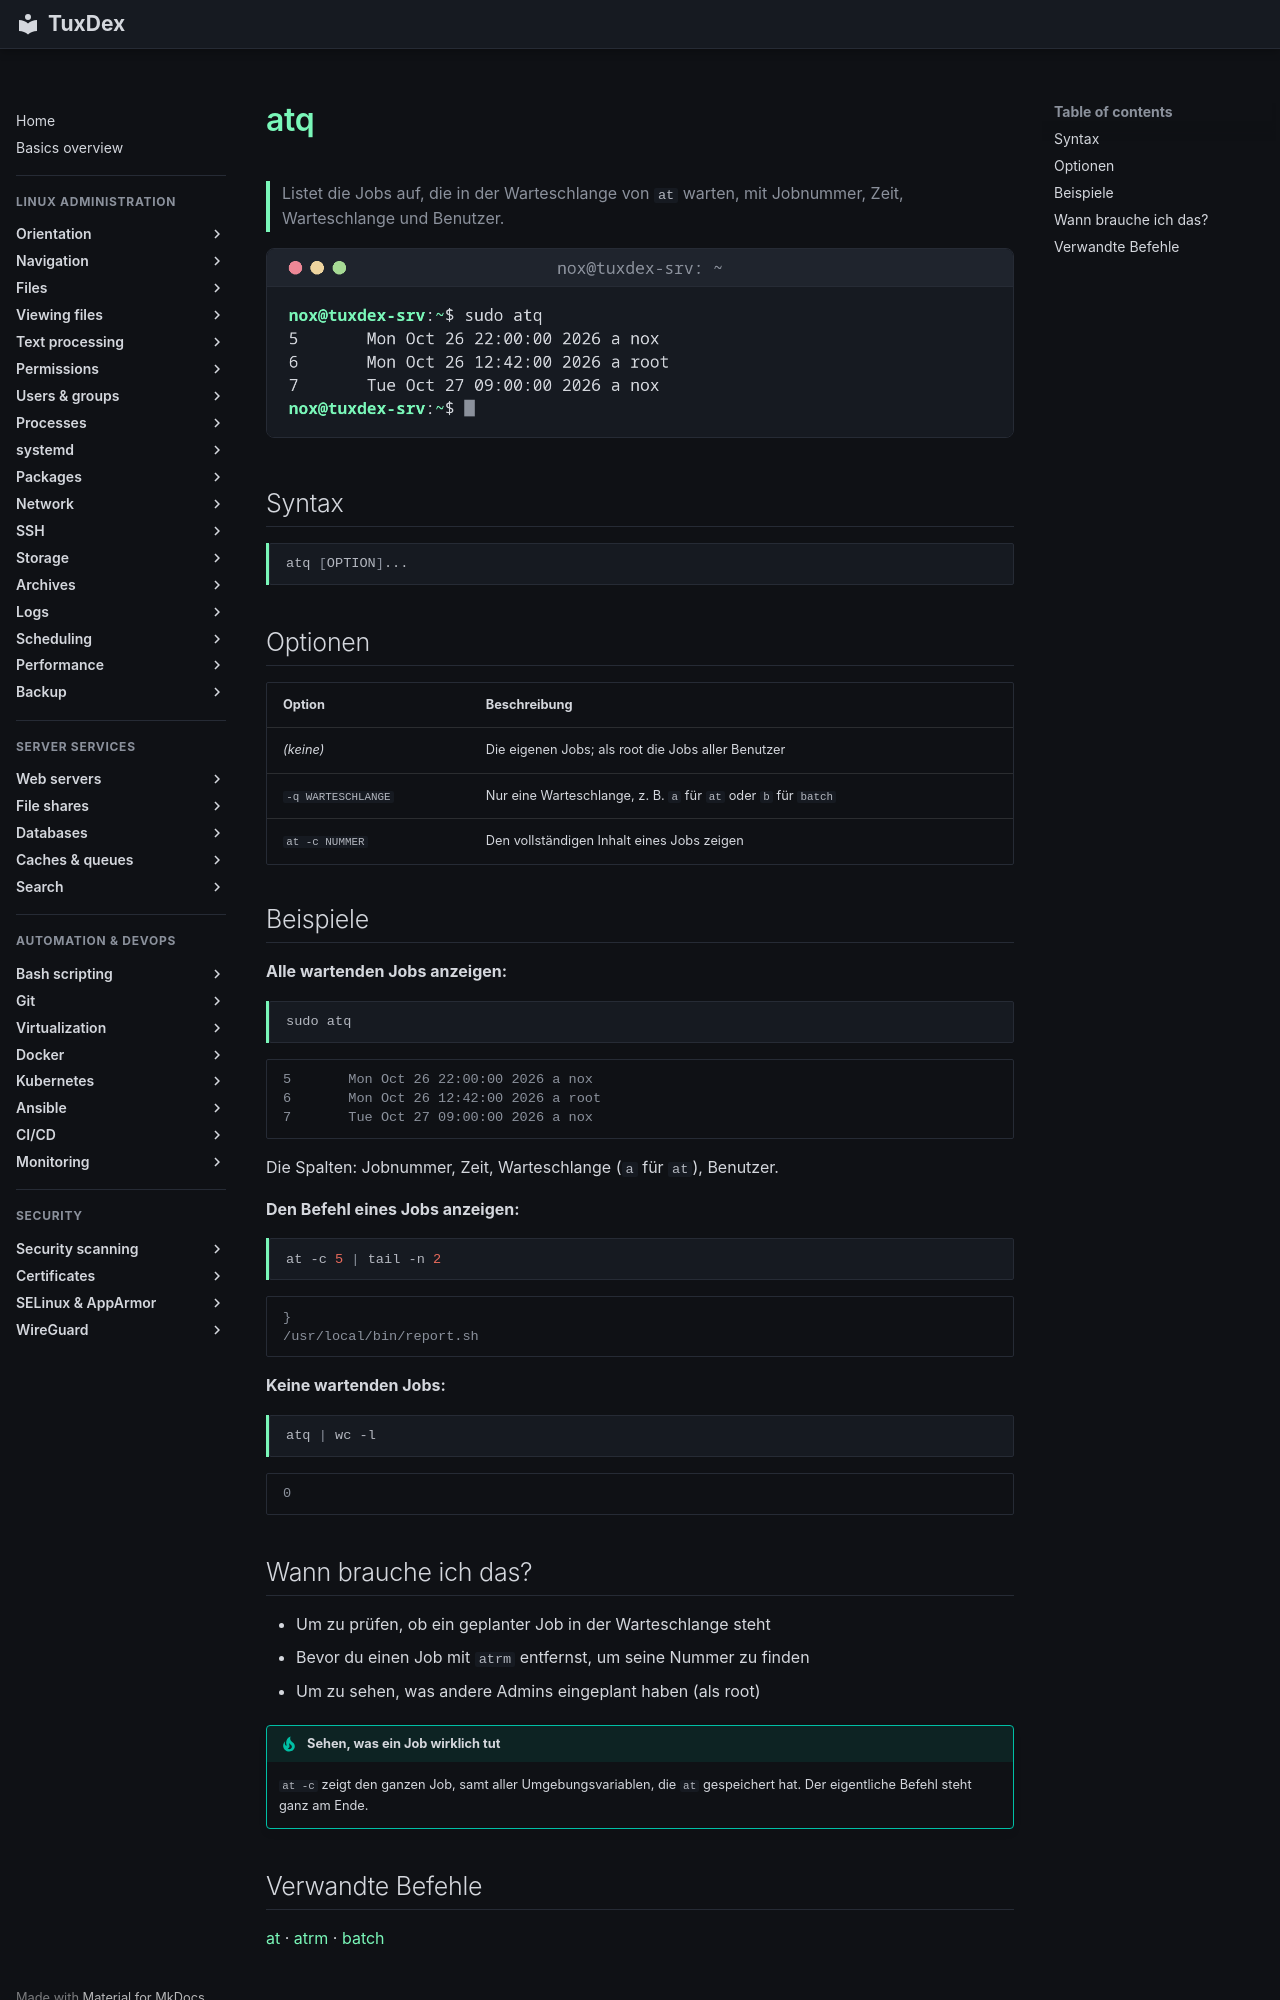

repository: Noxisan/tuxcodex · page: 16-scheduling/atq.de/index.html · generator: mkdocs

# atq

> Listet die Jobs auf, die in der Warteschlange von `at` warten, mit Jobnummer, Zeit, Warteschlange und Benutzer.

![atq output](../assets/screenshots/16-scheduling/atq.png)

## Syntax

```bash
atq [OPTION]...
```

## Optionen

| Option | Beschreibung |
|--------|--------------|
| *(keine)* | Die eigenen Jobs; als root die Jobs aller Benutzer |
| `-q WARTESCHLANGE` | Nur eine Warteschlange, z. B. `a` für `at` oder `b` für `batch` |
| `at -c NUMMER` | Den vollständigen Inhalt eines Jobs zeigen |

## Beispiele

**Alle wartenden Jobs anzeigen:**

```bash
sudo atq
```

```text
5       Mon Oct 26 22:00:00 2026 a nox
6       Mon Oct 26 12:42:00 2026 a root
7       Tue Oct 27 09:00:00 2026 a nox
```

Die Spalten: Jobnummer, Zeit, Warteschlange (`a` für `at`), Benutzer.

**Den Befehl eines Jobs anzeigen:**

```bash
at -c 5 | tail -n 2
```

```text
}
/usr/local/bin/report.sh
```

**Keine wartenden Jobs:**

```bash
atq | wc -l
```

```text
0
```

## Wann brauche ich das?

- Um zu prüfen, ob ein geplanter Job in der Warteschlange steht
- Bevor du einen Job mit `atrm` entfernst, um seine Nummer zu finden
- Um zu sehen, was andere Admins eingeplant haben (als root)

!!! tip "Sehen, was ein Job wirklich tut"
    `at -c` zeigt den ganzen Job, samt aller Umgebungsvariablen, die `at` gespeichert hat. Der
    eigentliche Befehl steht ganz am Ende.
